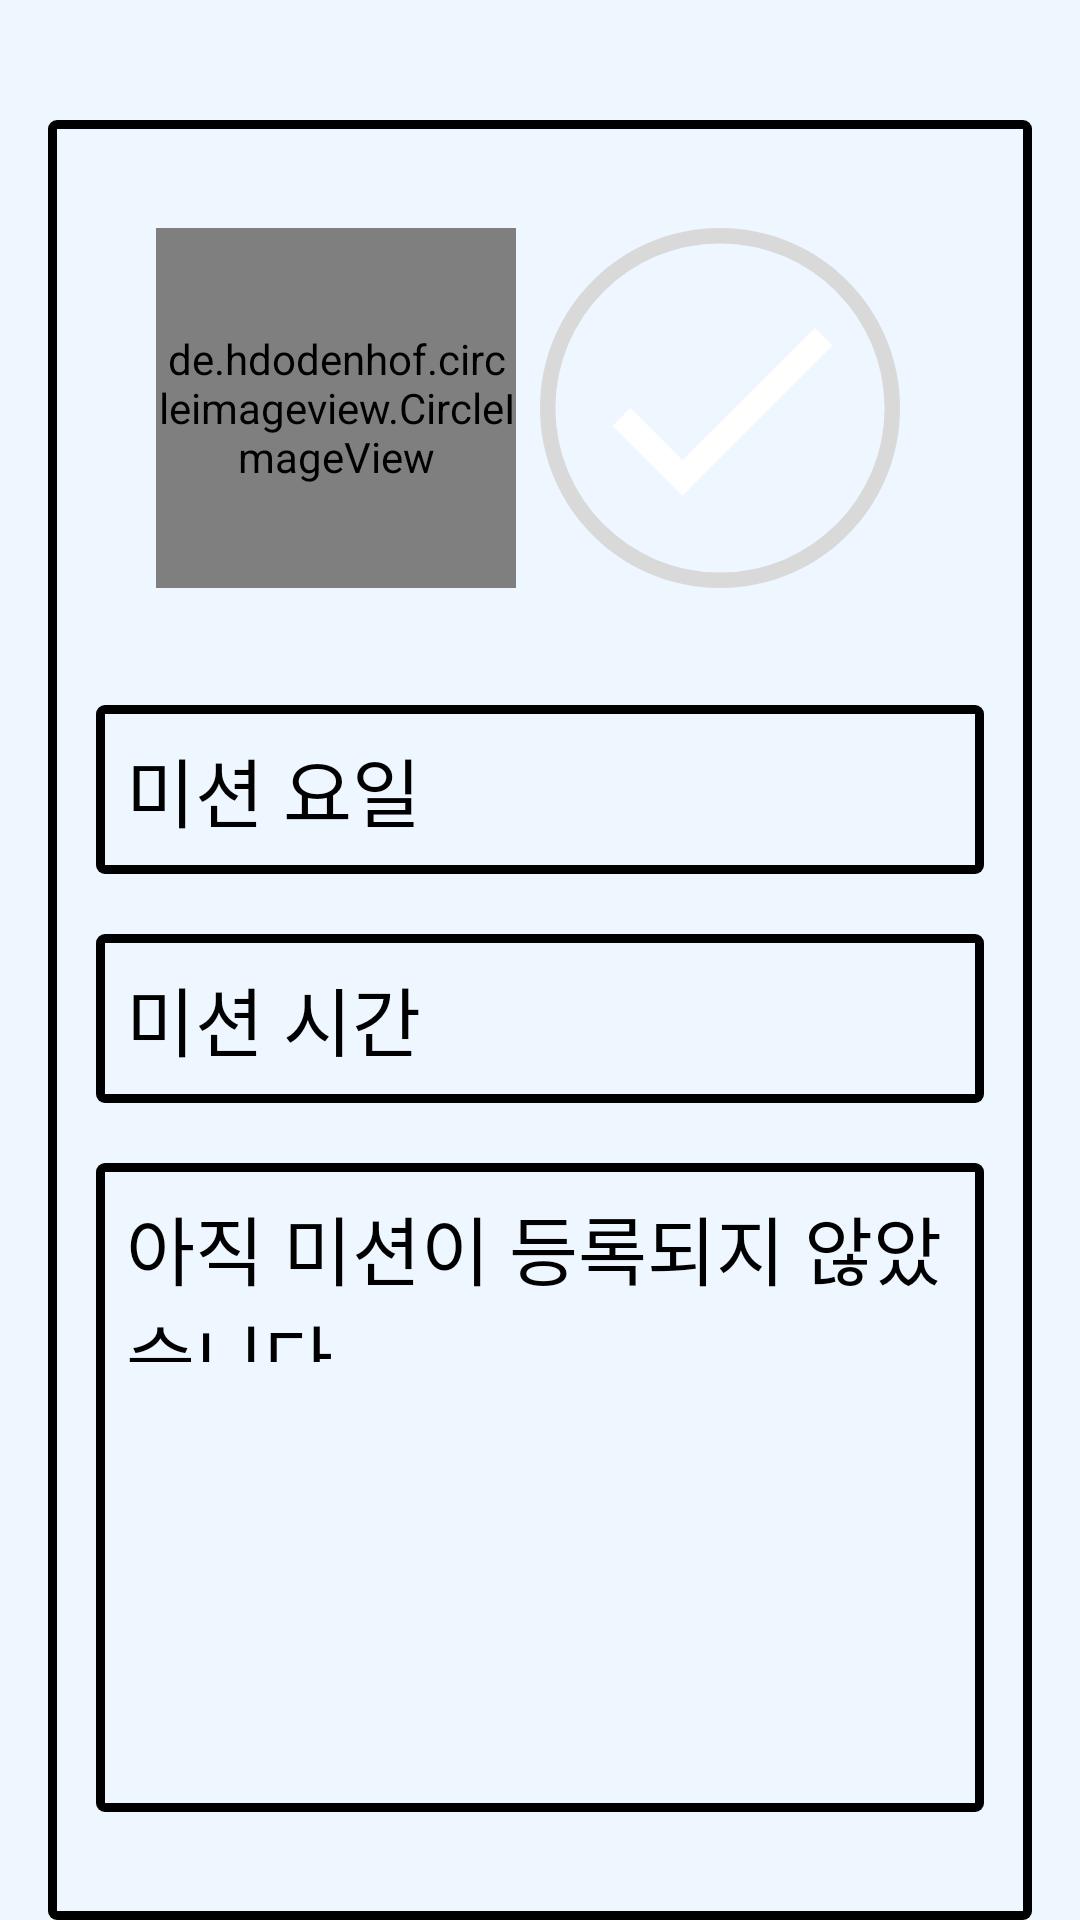

Produce the Android XML layout that renders to this screen, including the resource entries it uses.
<!-- AndroidManifest.xml: application theme Theme.DodamDodam -->
<!-- res/layout/fragment_mission_check.xml -->
<?xml version="1.0" encoding="utf-8"?>
<androidx.constraintlayout.widget.ConstraintLayout xmlns:android="http://schemas.android.com/apk/res/android"
    xmlns:tools="http://schemas.android.com/tools"
    android:layout_width="match_parent"
    android:layout_height="match_parent"
    android:background="#EEF6FF"
    xmlns:app="http://schemas.android.com/apk/res-auto"
    tools:context=".MissionCheckFragment">

    <LinearLayout
        xmlns:android="http://schemas.android.com/apk/res/android"
        android:layout_width="match_parent"
        android:layout_height="match_parent"
        android:orientation="vertical">
        <ImageButton
            android:id="@+id/missionCheckBackBtn"
            android:layout_width="40dp"
            android:layout_height="40dp"
            android:layout_gravity="start"
            android:background="@android:color/transparent"
            android:contentDescription="@string/historyquestion_button"
            app:srcCompat="@drawable/ic_back" />

        <LinearLayout
            android:layout_width="match_parent"
            android:layout_height="wrap_content"
            android:layout_marginLeft="16dp"
            android:layout_marginRight="16dp"
            android:background="@drawable/mission_border"
            android:padding="16dp"
            android:orientation="vertical">

            <androidx.constraintlayout.widget.ConstraintLayout
                android:id="@+id/missionCheckProfileLayout"
                android:layout_width="match_parent"
                android:layout_height="wrap_content"
                android:padding="20dp"
                android:orientation="vertical">

            
            <de.hdodenhof.circleimageview.CircleImageView xmlns:app="http://schemas.android.com/apk/res-auto"
                android:id="@+id/checkMemberProfileImageView"
                android:layout_width="120dp"
                android:layout_height="120dp"
                android:src="@drawable/ic_profile"
                app:civ_border_color="@color/black"
                app:civ_border_width="2dp"
                app:layout_constraintStart_toStartOf="@id/missionCheckProfileLayout"
                tools:ignore="MissingConstraints" />

            <TextView
                android:id="@+id/checkMemberNameTextView"
                android:layout_width="50dp"
                android:layout_height="wrap_content"
                android:textSize="14dp"
                android:textColor="@color/black"
                android:layout_gravity="center"
                app:layout_constraintTop_toBottomOf="@+id/checkMemberProfileImageView"
                app:layout_constraintStart_toStartOf="@id/checkMemberProfileImageView"
                app:layout_constraintEnd_toEndOf="@id/checkMemberProfileImageView"
                tools:ignore="MissingConstraints" />

            <ImageButton
                android:id="@+id/missionCompleteCheckButton"
                android:layout_width="120dp"
                android:layout_height="120dp"
                android:src="@drawable/check_btn"
                android:background="@drawable/check_gray"
                app:layout_constraintStart_toEndOf="@id/checkMemberProfileImageView"
                app:layout_constraintTop_toTopOf="@id/checkMemberProfileImageView"
                app:layout_constraintBottom_toBottomOf="@id/checkMemberProfileImageView"
                app:layout_constraintEnd_toEndOf="@id/missionCheckProfileLayout"
                tools:ignore="MissingConstraints" />
            </androidx.constraintlayout.widget.ConstraintLayout>

            
            <TextView
                android:id="@+id/missionDaysTextView"
                android:layout_width="match_parent"
                android:layout_height="wrap_content"
                android:background="@drawable/mission_border"
                android:padding="10dp"
                android:layout_marginBottom="20dp"
                android:textSize="25dp"
                android:text="미션 요일"
                android:textColor="@color/black"
                android:fontFamily="@font/onglyp" />
            
            <TextView
                android:id="@+id/missionTimeTextView"
                android:layout_width="match_parent"
                android:layout_height="wrap_content"
                android:background="@drawable/mission_border"
                android:padding="10dp"
                android:layout_marginBottom="20dp"
                android:text="미션 시간"
                android:textColor="@color/black"
                android:fontFamily="@font/onglyp"
                android:textSize="25dp"/>

            
            <TextView
                android:id="@+id/missionContentTextView"
                android:layout_width="match_parent"
                android:layout_height="wrap_content"
                android:background="@drawable/mission_border"
                android:paddingBottom="150dp"
                android:paddingTop="10dp"
                android:paddingLeft="10dp"
                android:paddingRight="10dp"
                android:layout_marginBottom="20dp"
                android:text="아직 미션이 등록되지 않았습니다."
                android:textColor="@color/black"
                android:fontFamily="@font/onglyp"
                android:textSize="25dp"/>

            
            <Button
                android:id="@+id/buttonMissionCheck"
                android:layout_width="wrap_content"
                android:layout_height="wrap_content"
                android:background="@drawable/blue_btn"
                android:layout_gravity="center"
                android:text="확인"
                android:fontFamily="@font/onglyp"
                android:textColor="@color/white"
                android:textSize="25dp"/>
        </LinearLayout>
    </LinearLayout>

</androidx.constraintlayout.widget.ConstraintLayout>
<!-- resources referenced by this layout -->
<resources>
  <color name="black">#FF000000</color>
  <color name="white">#FFFFFFFF</color>
  <!-- drawable blue_btn (drawable) -->
  <?xml version="1.0" encoding="utf-8"?>
  <vector
      xmlns:android="http://schemas.android.com/apk/res/android"
      xmlns:aapt="http://schemas.android.com/aapt"
      android:width="78dp"
      android:height="75dp"
      android:viewportWidth="78"
      android:viewportHeight="75"
      >
      <group>
          <clip-path
              android:pathData="M30 0H48C64.5685 0 78 13.4315 78 30V45C78 61.5685 64.5685 75 48 75H30C13.4315 75 0 61.5685 0 45V30C0 13.4315 13.4315 0 30 0Z"
              />
          <path
              android:pathData="M0 0V75H78V0"
              android:fillColor="#63C0F4"
              />
          <path
              android:pathData="M30 0H48C64.5685 0 78 13.4315 78 30V45C78 61.5685 64.5685 75 48 75H30C13.4315 75 0 61.5685 0 45V30C0 13.4315 13.4315 0 30 0Z"
              android:strokeWidth="3"
              android:strokeColor="#000000"
              />
      </group>
  </vector>
  <!-- drawable check_btn (drawable) -->
  <vector xmlns:android="http://schemas.android.com/apk/res/android" android:height="100dp" android:tint="#FFFFFF" android:viewportHeight="24" android:viewportWidth="24" android:width="100dp">
        
      <path android:fillColor="@android:color/darker_gray"
          android:pathData="M9,16.17L4.83,12l-1.42,1.41L9,19 21,7l-1.41,-1.41z"/>
      
  </vector>
  <!-- drawable check_gray (drawable) -->
  <?xml version="1.0" encoding="utf-8"?>
  <vector
      xmlns:android="http://schemas.android.com/apk/res/android"
      android:width="70dp"
      android:height="70dp"
      android:viewportWidth="70"
      android:viewportHeight="70"
      >
      <group>
          <clip-path
              android:pathData="M70 35C70 54.33 54.33 70 35 70C15.67 70 0 54.33 0 35C0 15.67 15.67 0 35 0C54.33 0 70 15.67 70 35Z"
              />
          <path
              android:pathData="M70 35C70 54.33 54.33 70 35 70C15.67 70 0 54.33 0 35C0 15.67 15.67 0 35 0C54.33 0 70 15.67 70 35Z"
              android:strokeWidth="6"
              android:strokeColor="#FFD9D9D9"
              />
      </group>
  </vector>
  <!-- drawable mission_border (drawable) -->
  <?xml version="1.0" encoding="utf-8"?>
  <layer-list xmlns:android="http://schemas.android.com/apk/res/android">
  
      <item>
          <shape android:shape="rectangle">
              <solid android:color="#000000" />
              <corners
                  android:topLeftRadius="3dp"
                  android:topRightRadius="3dp"
                  android:bottomLeftRadius="3dp"
                  android:bottomRightRadius="3dp"/>
          </shape>
  
      </item>
  
      <item android:top="3dp"
          android:right="3dp"
          android:left="3dp"
          android:bottom="3dp">
  
          <shape android:shape="rectangle">
              <solid android:color="#EEF6FF" />
          </shape>
  
      </item>
  
  </layer-list>
  <string name="historyquestion_button">HistoryQuestion</string>
  <style name="Theme.DodamDodam" parent="Theme.AppCompat.DayNight.DarkActionBar" tools:ignore="DuplicateDefinition">
          
          <item name="colorPrimary">@color/purple_500</item>
          <item name="colorPrimaryVariant">@color/purple_700</item>
          <item name="colorOnPrimary">@color/white</item>
          
          <item name="colorSecondary">@color/teal_200</item>
          <item name="colorSecondaryVariant">@color/teal_700</item>
          <item name="colorOnSecondary">@color/black</item>
          
          <item name="android:statusBarColor">?attr/colorPrimaryVariant</item>
          
          <item name="windowActionBar">false</item>
          <item name="windowNoTitle">true</item>
          <item name="android:windowLightStatusBar">false</item>
          <item name="android:statusBarColor">@color/black</item>
      </style>
  <color name="purple_500">#FF6200EE</color>
  <color name="purple_700">#FF3700B3</color>
  <color name="teal_200">#FF03DAC5</color>
  <color name="teal_700">#FF018786</color>
</resources>
